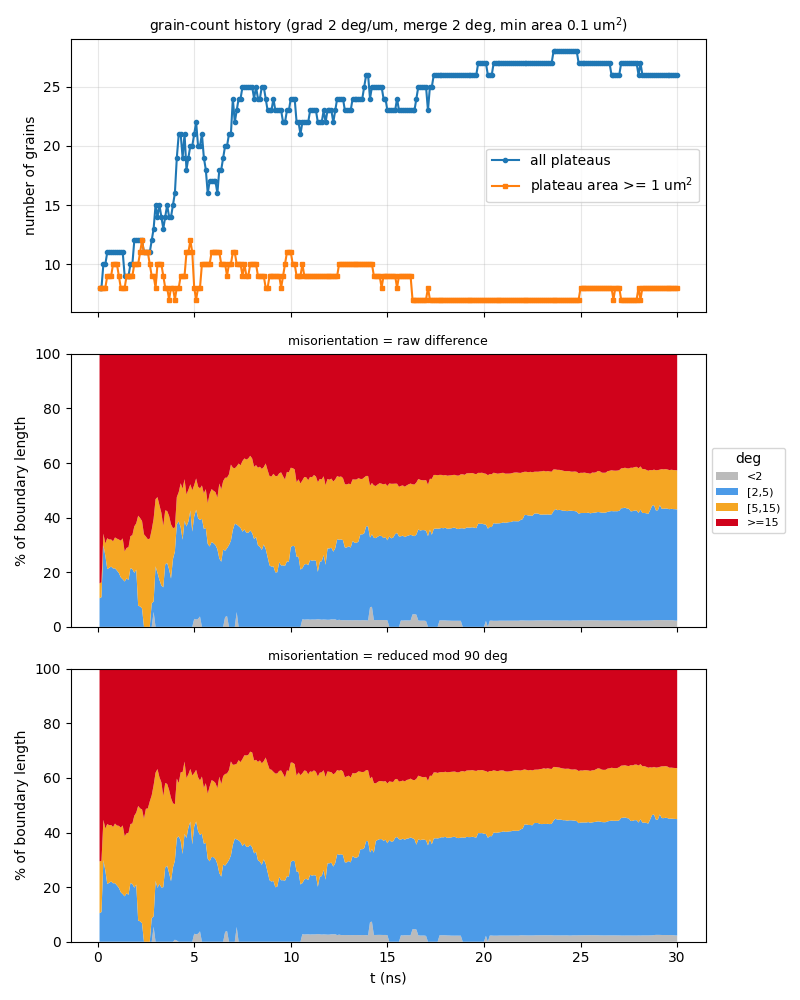

Source data for this figure (header and first rows):
t_ns, step, file, n_grains, n_ge1um2, n_boundaries, boundary_length_um, plateau_area_frac, mean_grain_area_um2, pct_raw_<2, pct_raw_[2,5), pct_raw_[5,15), pct_raw_>=15, mean_raw_deg, pct_sym_<2, pct_sym_[2,5), pct_sym_[5,15), pct_sym_>=15, mean_sym_deg
0.1, 10, a90_up400ms_v2_kt3pcg_s10.vtu, 8, 8, 15, 46.22, 0.8621, 10.78, 0, 10.47, 5.454, 84.08, 53.16, 0, 10.47, 18.97, 70.57, 24.79
0.2, 20, a90_up400ms_v2_kt3pcg_s20.vtu, 8, 8, 15, 46.19, 0.8441, 10.55, 0, 10.87, 5.458, 83.67, 52.82, 0, 10.87, 18.74, 70.39, 24.76
0.3, 30, a90_up400ms_v2_kt3pcg_s30.vtu, 10, 8, 20, 59.46, 0.8229, 8.229, 0, 29.89, 4.24, 65.87, 42.29, 0, 29.89, 14.75, 55.36, 19.95
0.4, 40, a90_up400ms_v2_kt3pcg_s40.vtu, 10, 8, 20, 57.06, 0.8019, 8.019, 0, 26.1, 4.419, 69.49, 44.58, 0, 26.1, 15.37, 58.53, 21.19
0.5, 50, a90_up400ms_v2_kt3pcg_s50.vtu, 11, 9, 22, 59.88, 0.7932, 7.211, 0, 21.14, 11.31, 67.55, 43.51, 0, 21.14, 21.97, 56.89, 20.79
0.6, 60, a90_up400ms_v2_kt3pcg_s60.vtu, 11, 9, 22, 59.44, 0.7893, 7.176, 0, 21.62, 10.37, 68.01, 43.84, 0, 21.62, 21.05, 57.33, 20.9
0.7, 70, a90_up400ms_v2_kt3pcg_s70.vtu, 11, 9, 22, 59.32, 0.783, 7.118, 0, 22.08, 9.924, 68, 43.96, 0, 22.08, 20.69, 57.24, 20.9
0.8, 80, a90_up400ms_v2_kt3pcg_s80.vtu, 11, 10, 21, 58.83, 0.7749, 7.045, 0, 21.4, 9.92, 68.68, 44.41, 0, 21.4, 20.61, 57.99, 21.06
0.9, 90, a90_up400ms_v2_kt3pcg_s90.vtu, 11, 10, 22, 59.96, 0.7678, 6.98, 0, 21.44, 11.31, 67.25, 43.58, 0, 21.44, 21.84, 56.72, 20.7
1, 100, a90_up400ms_v2_kt3pcg_s100.vtu, 11, 10, 22, 61.34, 0.7577, 6.888, 0, 20.62, 11.69, 67.69, 43.68, 0, 20.62, 21.94, 57.44, 20.88
1.1, 110, a90_up400ms_v2_kt3pcg_s110.vtu, 11, 9, 22, 60.82, 0.7507, 6.825, 0, 19.74, 12.24, 68.02, 44, 0, 19.74, 22.7, 57.56, 20.89
1.2, 120, a90_up400ms_v2_kt3pcg_s120.vtu, 11, 8, 22, 61.56, 0.7433, 6.757, 0, 18.13, 13.44, 68.43, 44.21, 0, 18.13, 23.65, 58.22, 21.05
1.3, 130, a90_up400ms_v2_kt3pcg_s130.vtu, 11, 8, 22, 61.69, 0.7391, 6.719, 0, 17.43, 14.96, 67.61, 43.59, 0, 17.43, 25.16, 57.41, 20.97
1.4, 140, a90_up400ms_v2_kt3pcg_s140.vtu, 9, 8, 17, 56.88, 0.7349, 8.166, 0, 16.62, 10.99, 72.39, 46.65, 0, 16.62, 22.05, 61.34, 21.91
1.5, 150, a90_up400ms_v2_kt3pcg_s150.vtu, 9, 9, 17, 58.49, 0.727, 8.078, 0, 17.75, 11.16, 71.1, 45.74, 0, 17.75, 21.95, 60.3, 21.66
1.6, 160, a90_up400ms_v2_kt3pcg_s160.vtu, 9, 9, 17, 58.92, 0.714, 7.933, 0, 17.18, 12.03, 70.79, 45.61, 0, 17.18, 22.7, 60.12, 21.51
1.7, 170, a90_up400ms_v2_kt3pcg_s170.vtu, 10, 9, 19, 63.53, 0.6999, 6.999, 0, 21.54, 11.67, 66.79, 43.21, 0, 21.54, 21.57, 56.89, 20.57
1.8, 180, a90_up400ms_v2_kt3pcg_s180.vtu, 10, 9, 19, 64.85, 0.6844, 6.844, 0, 21.15, 12.45, 66.4, 42.94, 0, 21.15, 22.15, 56.7, 20.54
1.9, 190, a90_up400ms_v2_kt3pcg_s190.vtu, 12, 10, 25, 68, 0.6663, 5.553, 0, 19.79, 17, 63.21, 41.51, 0, 19.79, 26.35, 53.87, 19.63
2, -1, a90_up400ms_v2_kt3pcg_t200.vtu, 12, 10, 24, 68.03, 0.6454, 5.378, 0, 20.92, 16.99, 62.08, 41.29, 0, 20.92, 26.35, 52.72, 19.29
2.1, 210, a90_up400ms_v2_kt3pcg_s210.vtu, 12, 10, 24, 71.66, 0.6316, 5.263, 0, 7.741, 32.98, 59.28, 39.97, 0, 7.741, 41.98, 50.28, 18.91
2.2, 220, a90_up400ms_v2_kt3pcg_s220.vtu, 12, 11, 24, 70.79, 0.6168, 5.14, 0, 7.482, 32.36, 60.15, 40.72, 0, 7.482, 41.33, 51.19, 19.07
2.3, 230, a90_up400ms_v2_kt3pcg_s230.vtu, 12, 12, 23, 70.07, 0.5983, 4.986, 0, 6.774, 31.99, 61.24, 41.55, 0, 6.774, 41.7, 51.53, 19.31
2.4, 240, a90_up400ms_v2_kt3pcg_s240.vtu, 11, 11, 22, 64.03, 0.5867, 5.334, 0, 0, 33.89, 66.11, 44.62, 0, 0, 45.06, 54.94, 20.74
2.5, 250, a90_up400ms_v2_kt3pcg_s250.vtu, 11, 11, 22, 65.14, 0.5751, 5.228, 0, 0, 33.04, 66.96, 44.57, 0, 0, 48.7, 51.3, 21.33
2.6, 260, a90_up400ms_v2_kt3pcg_s260.vtu, 11, 11, 22, 64.33, 0.5579, 5.072, 0, 0, 32.09, 67.91, 45.93, 0, 0, 48.8, 51.2, 21.47
2.7, 270, a90_up400ms_v2_kt3pcg_s270.vtu, 11, 10, 22, 66.16, 0.5271, 4.792, 0, 0, 32.3, 67.7, 46.02, 0, 0, 51.38, 48.62, 20.83
2.8, 280, a90_up400ms_v2_kt3pcg_s280.vtu, 12, 9, 24, 67.79, 0.504, 4.2, 0, 8.603, 26.92, 64.47, 43.37, 0, 8.603, 45.01, 46.39, 20.25
2.9, 290, a90_up400ms_v2_kt3pcg_s290.vtu, 13, 9, 26, 70.88, 0.4796, 3.689, 5.473, 3.82, 30.31, 60.39, 41.61, 5.473, 3.82, 48.05, 42.65, 19.24
3, 300, a90_up400ms_v2_kt3pcg_s300.vtu, 15, 8, 32, 83.14, 0.4554, 3.036, 0, 22.17, 24.59, 53.24, 37.86, 0, 22.28, 39.61, 38.1, 17.39
3.1, 310, a90_up400ms_v2_kt3pcg_s310.vtu, 14, 10, 29, 79.65, 0.4475, 3.196, 0, 19.74, 27.79, 52.48, 37.11, 0, 19.74, 43.51, 36.75, 16.39
3.2, 320, a90_up400ms_v2_kt3pcg_s320.vtu, 15, 10, 32, 79.66, 0.4354, 2.903, 0, 17.25, 27.32, 55.43, 37.09, 0, 21.23, 39.04, 39.73, 16.43
3.3, 330, a90_up400ms_v2_kt3pcg_s330.vtu, 14, 10, 29, 78.44, 0.4175, 2.982, 0, 15.14, 26.65, 58.21, 39.05, 0, 19.87, 38.52, 41.61, 16.8
3.4, 340, a90_up400ms_v2_kt3pcg_s340.vtu, 13, 9, 27, 71.43, 0.4009, 3.084, 0, 14.47, 22.52, 63.01, 42.43, 0, 19.95, 33.39, 46.65, 17.03
3.5, 350, a90_up400ms_v2_kt3pcg_s350.vtu, 14, 8, 30, 76.89, 0.3751, 2.679, 0, 22.9, 19.76, 57.34, 39.27, 0, 27.25, 30.88, 41.87, 15.42
3.6, 360, a90_up400ms_v2_kt3pcg_s360.vtu, 15, 8, 32, 78.2, 0.3579, 2.386, 0, 23.43, 18.99, 57.58, 38.86, 0, 27.8, 30, 42.2, 15.72
3.7, 370, a90_up400ms_v2_kt3pcg_s370.vtu, 14, 7, 30, 78.04, 0.3302, 2.359, 0, 21.06, 19.57, 59.37, 39.91, 0, 25.18, 30.44, 44.38, 16.38
3.8, 380, a90_up400ms_v2_kt3pcg_s380.vtu, 14, 8, 30, 75.72, 0.3026, 2.162, 0, 17.69, 19.86, 62.45, 41.69, 0, 22.15, 30.48, 47.37, 16.96
3.9, 390, a90_up400ms_v2_kt3pcg_s390.vtu, 15, 8, 31, 79.54, 0.2838, 1.892, 0, 24.84, 11.31, 63.85, 41.59, 0, 27.16, 23.54, 49.3, 17.07
4, 400, a90_up400ms_v2_kt3pcg_s400.vtu, 16, 7, 34, 81.41, 0.2644, 1.653, 0, 27.58, 8.828, 63.6, 40.98, 0.7415, 28.92, 20.68, 49.66, 17.38
4.1, 410, a90_up400ms_v2_kt3pcg_s410.vtu, 19, 8, 42, 98.02, 0.2452, 1.291, 0, 37.57, 9.954, 52.47, 34.48, 0.4264, 37.57, 21.73, 40.27, 15.25
4.2, 420, a90_up400ms_v2_kt3pcg_s420.vtu, 21, 8, 46, 101.9, 0.249, 1.186, 0, 38.62, 10.75, 50.63, 33.94, 0, 38.62, 19.5, 41.89, 15.54
4.3, 430, a90_up400ms_v2_kt3pcg_s430.vtu, 21, 9, 48, 105.8, 0.2431, 1.158, 0, 36.5, 16.09, 47.41, 31.21, 0, 36.99, 25.04, 37.97, 14.58
4.4, 440, a90_up400ms_v2_kt3pcg_s440.vtu, 19, 9, 41, 100.5, 0.2378, 1.252, 0, 31.91, 18.68, 49.4, 32.77, 0, 32.13, 30.02, 37.85, 15.08
4.5, 450, a90_up400ms_v2_kt3pcg_s450.vtu, 21, 9, 47, 109.8, 0.2374, 1.131, 0, 38.81, 15.28, 45.92, 30.94, 0, 39.52, 26.46, 34.02, 13.99
4.6, 460, a90_up400ms_v2_kt3pcg_s460.vtu, 18, 11, 41, 99.51, 0.2405, 1.336, 0, 36.76, 11.71, 51.53, 34.31, 0, 38, 21.94, 40.06, 15.47
4.7, 470, a90_up400ms_v2_kt3pcg_s470.vtu, 19, 11, 43, 103.6, 0.245, 1.289, 0, 38.58, 11.63, 49.78, 33.49, 0, 41.84, 19.5, 38.66, 15.36
4.8, 480, a90_up400ms_v2_kt3pcg_s480.vtu, 20, 12, 42, 103, 0.2572, 1.286, 0, 42.63, 9.57, 47.8, 32.33, 0, 43.99, 19.3, 36.71, 14.64
4.9, 490, a90_up400ms_v2_kt3pcg_s490.vtu, 20, 11, 44, 100.1, 0.2604, 1.302, 0, 34.88, 15.14, 49.99, 33.48, 0, 35.64, 25.27, 39.09, 15.65
5, -1, a90_up400ms_v2_kt3pcg_t500.vtu, 21, 8, 45, 102.2, 0.2582, 1.23, 2.924, 37.53, 11.47, 48.07, 32.58, 2.924, 39.31, 19.52, 38.24, 14.81
5.1, 510, a90_up400ms_v2_kt3pcg_s510.vtu, 22, 7, 47, 110.2, 0.255, 1.159, 2.666, 40.22, 11.46, 45.65, 30.98, 2.666, 41.38, 18.91, 37.05, 14.44
5.2, 520, a90_up400ms_v2_kt3pcg_s520.vtu, 20, 8, 43, 97.3, 0.2679, 1.339, 2.94, 36.86, 11.57, 48.63, 32.95, 2.94, 37.55, 19.75, 39.76, 15.53
5.3, 530, a90_up400ms_v2_kt3pcg_s530.vtu, 20, 8, 43, 95.83, 0.2708, 1.354, 3.815, 35.31, 11.57, 49.3, 33.07, 3.815, 35.31, 19.91, 40.96, 15.84
5.4, 540, a90_up400ms_v2_kt3pcg_s540.vtu, 21, 10, 45, 101.2, 0.2863, 1.364, 0, 39.57, 12.21, 48.22, 33.37, 0, 39.57, 20.93, 39.5, 15.27
5.5, 550, a90_up400ms_v2_kt3pcg_s550.vtu, 19, 10, 40, 96.52, 0.3072, 1.617, 0, 35.87, 13.04, 51.09, 34.12, 0, 35.87, 20.46, 43.67, 15.91
5.6, 560, a90_up400ms_v2_kt3pcg_s560.vtu, 18, 10, 38, 96.14, 0.3162, 1.757, 0, 36.21, 14.22, 49.56, 34.22, 0, 36.21, 21.85, 41.93, 15.91
5.7, 570, a90_up400ms_v2_kt3pcg_s570.vtu, 16, 10, 34, 90, 0.3301, 2.063, 0, 30.38, 14.89, 54.73, 36.33, 0, 30.38, 23.81, 45.81, 17.07
5.8, 580, a90_up400ms_v2_kt3pcg_s580.vtu, 17, 10, 38, 92.85, 0.335, 1.971, 0, 29.44, 19.25, 51.31, 35.2, 0, 29.44, 27.4, 43.16, 16.59
5.9, 590, a90_up400ms_v2_kt3pcg_s590.vtu, 17, 11, 38, 91.84, 0.3465, 2.038, 0, 31.07, 19.39, 49.54, 34.26, 0, 31.07, 28.11, 40.83, 16.07
6, 600, a90_up400ms_v2_kt3pcg_s600.vtu, 17, 11, 38, 94.31, 0.3548, 2.087, 0, 30.63, 19.21, 50.16, 34.63, 0, 30.97, 27.87, 41.17, 16.11
... 240 more rows
